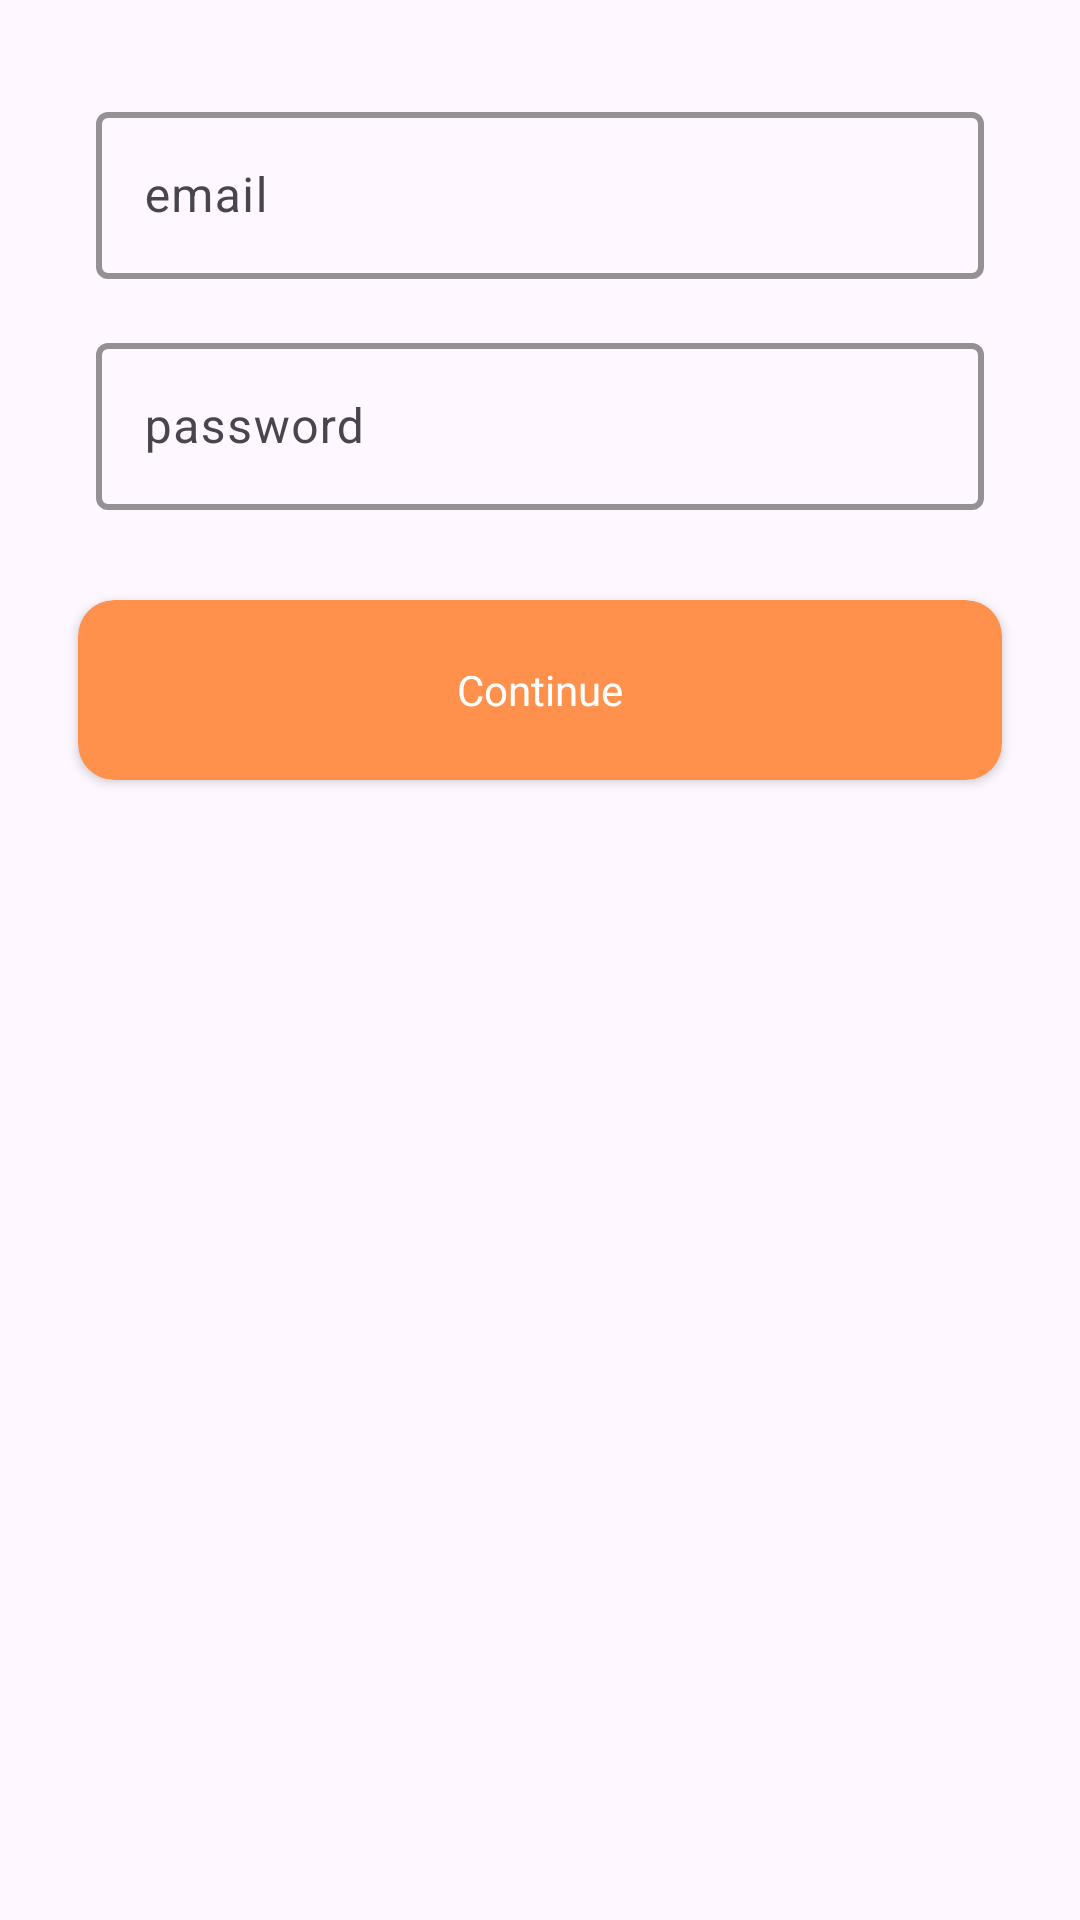

Here is an Android app screen rendered from its layout file. Give the layout XML and the strings, colors and styles it references.
<!-- AndroidManifest.xml: application theme Theme.Kahani -->
<!-- res/layout/dialog_login.xml -->
<LinearLayout xmlns:android="http://schemas.android.com/apk/res/android"
    xmlns:app="http://schemas.android.com/apk/res-auto"
    android:layout_width="match_parent"
    android:layout_height="wrap_content"
    android:background="@drawable/dilogue_bg"
    android:orientation="vertical"
    android:padding="16dp">

    <ImageView
        android:id="@+id/iconClose"
        android:layout_width="wrap_content"
        android:layout_height="wrap_content"
        android:layout_gravity="end"
        android:contentDescription="Close"
        android:src="@drawable/ic_close" />


    <com.google.android.material.textfield.TextInputLayout
        android:layout_width="match_parent"
        android:layout_height="wrap_content"
        android:layout_marginStart="16dp"
        android:layout_marginTop="16dp"
        android:layout_marginEnd="16dp"
        android:hint="email"
        app:boxStrokeColor="@color/secondary"
        app:boxStrokeWidth="2dp"
        app:boxStrokeWidthFocused="1dp"
        app:hintTextColor="@color/black">

        <com.google.android.material.textfield.TextInputEditText
            android:id="@+id/editEmail"
            android:layout_width="match_parent"
            android:layout_height="wrap_content"
            android:inputType="textPersonName"
            android:textColor="@color/black"
            android:textColorHint="@color/black" />

    </com.google.android.material.textfield.TextInputLayout>


    <com.google.android.material.textfield.TextInputLayout
        android:layout_width="match_parent"
        android:layout_height="wrap_content"
        android:layout_marginStart="16dp"
        android:layout_marginTop="16dp"
        android:layout_marginEnd="16dp"
        android:hint="password"
        app:boxStrokeColor="@color/secondary"
        app:boxStrokeWidth="2dp"
        app:boxStrokeWidthFocused="1dp"
        app:hintTextColor="@color/black">

        <com.google.android.material.textfield.TextInputEditText
            android:id="@+id/editPassword"
            android:layout_width="match_parent"
            android:layout_height="wrap_content"
            android:inputType="textPersonName"
            android:textColor="@color/black"
            android:textColorHint="@color/black" />

    </com.google.android.material.textfield.TextInputLayout>




    <androidx.cardview.widget.CardView
        android:id="@+id/buttonLogin"
        android:layout_width="match_parent"
        android:layout_height="60dp"
        app:cardCornerRadius="12dp"
        app:cardBackgroundColor="@color/secondary"
        android:layout_marginStart="10dp"
        android:layout_marginTop="30dp"
        android:layout_marginEnd="10dp"
        android:gravity="center"
        android:visibility="visible">

        <TextView
            android:layout_gravity="center"
            android:layout_width="wrap_content"
            android:layout_height="wrap_content"
            android:fontFamily="@font/poppins_bold"
            android:text="Continue"
            android:textColor="@color/white" />
    </androidx.cardview.widget.CardView>

</LinearLayout>
<!-- resources referenced by this layout -->
<resources>
  <color name="black">#FF000000</color>
  <color name="secondary">#ff914d</color>
  <color name="white">#FFFFFFFF</color>
  <style name="Theme.Kahani" parent="Base.Theme.Kahani" />
  <style name="Base.Theme.Kahani" parent="Theme.Material3.DayNight.NoActionBar">
          
          
      </style>
</resources>
